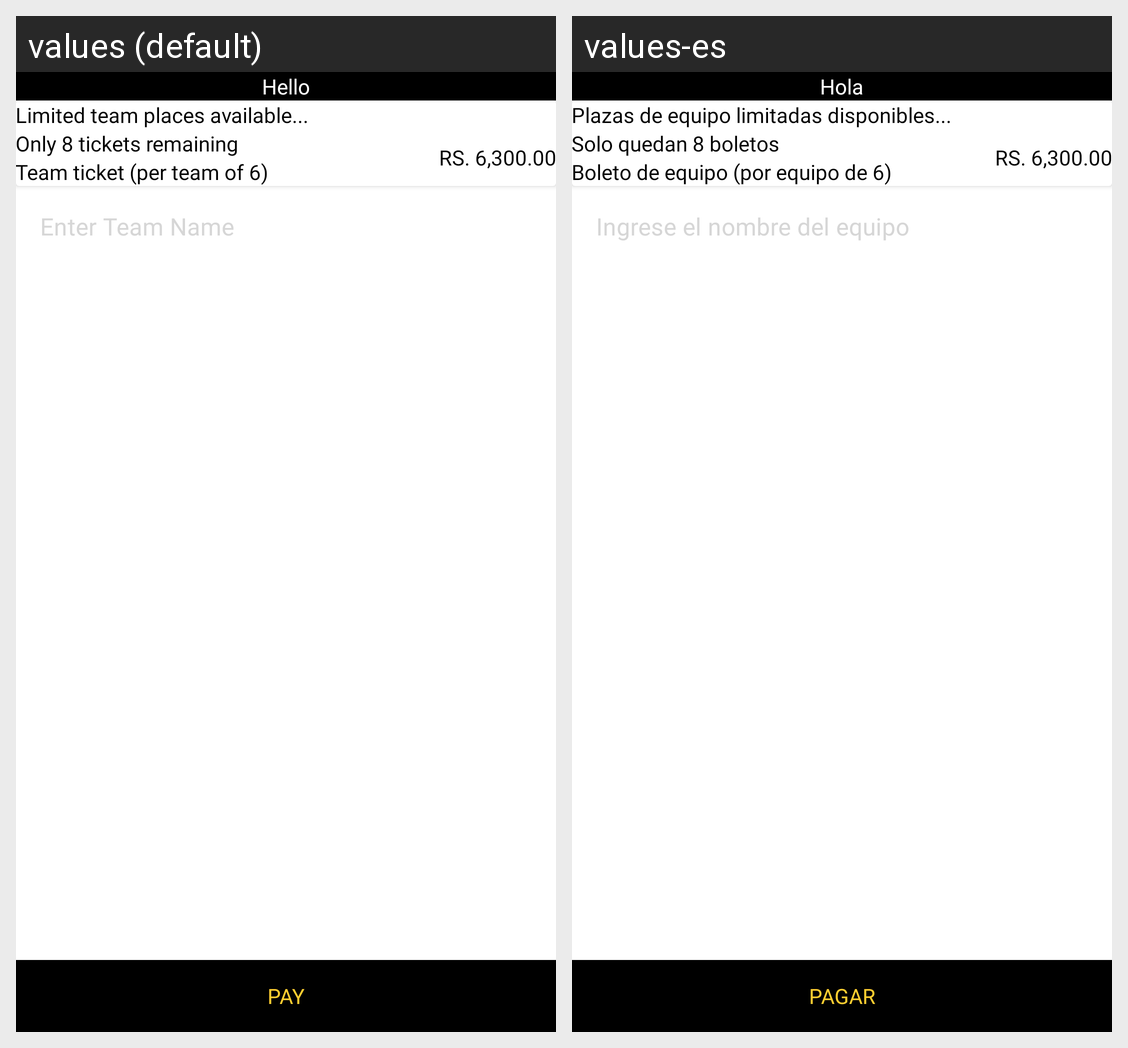

Translations of the strings shown on this Android screen, per locale in the grid:
Android screen res/layout/fragment_cart.xml rendered under 2 locales, left to right: values (default), values-es. Device: Nexus 5 (rendered at 1080×1920; each locale shown at half size, 540×960, under a caption strip naming it); theme Theme.Quiz.
Strings drawn on this screen, with the default value and each locale's value (text and hints the layout hard-codes, and strings that could not be matched under every locale, appear in the picture but are not listed):

limited_team_places_available
  values: Limited team places available...
  values-es: Plazas de equipo limitadas disponibles...

only_8_tickets_remaining
  values: Only 8 tickets remaining
  values-es: Solo quedan 8 boletos

team_ticket_per_team_of_6
  values: Team ticket (per team of 6)
  values-es: Boleto de equipo (por equipo de 6)

rs_6_300_00
  values: RS. 6,300.00
  values-es: RS. 6,300.00

pay
  values: Pay
  values-es: Pagar

hello
  values: Hello
  values-es: Hola
